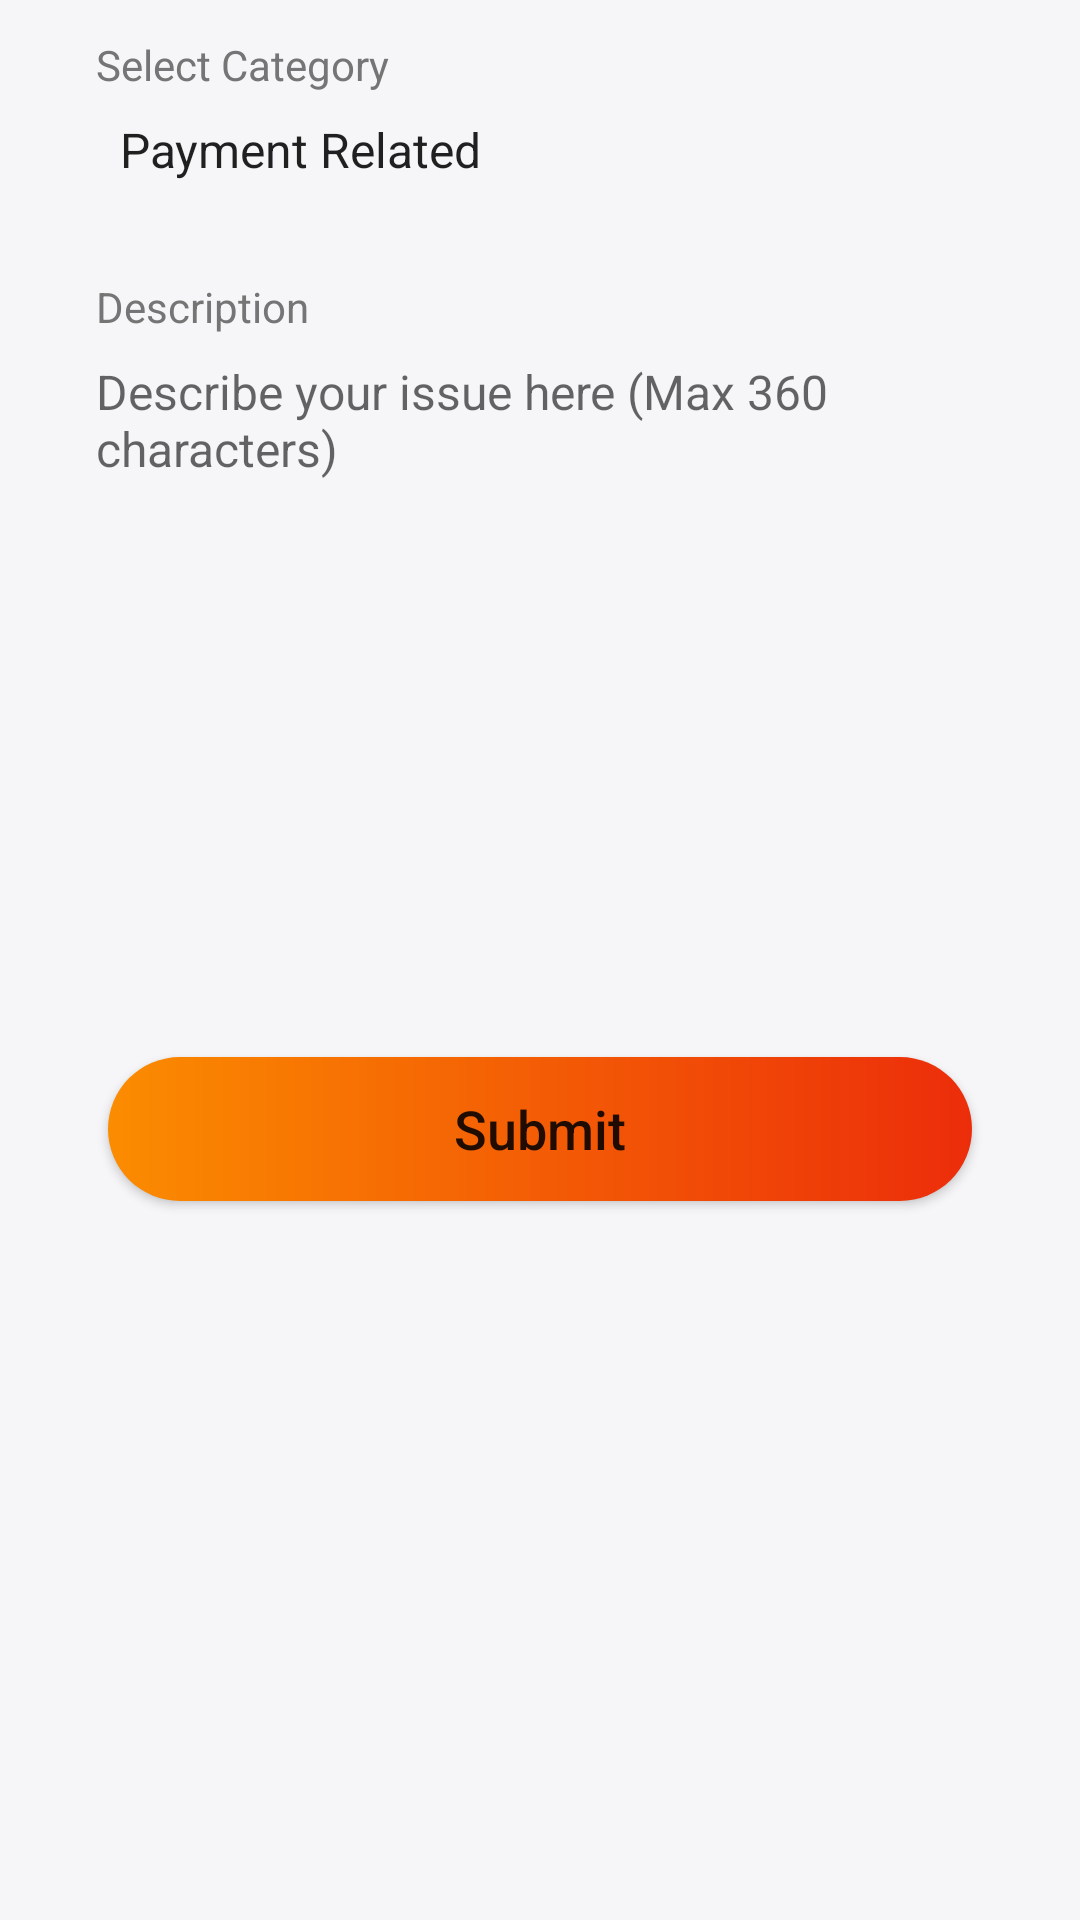

Write the Android layout XML for this screen, with the resource values it uses.
<!-- AndroidManifest.xml: application theme Theme.NoQueuePayDashBoard -->
<!-- res/layout/fragment_customer_care.xml -->
<?xml version="1.0" encoding="utf-8"?>
<RelativeLayout xmlns:android="http://schemas.android.com/apk/res/android"
    xmlns:tools="http://schemas.android.com/tools"
    android:layout_width="match_parent"
    android:layout_height="match_parent"
    android:background="@color/bg_white"
    android:clickable="true"
    android:focusable="true"
    tools:context=".fragments.CustomerCareFragment">

    <Button
        android:id="@+id/submit_button"
        style="@style/FullWidthRoundButton"
        android:layout_below="@id/description_text_box"
        android:layout_marginTop="32dp"
        android:text="Submit" />

    <EditText
        android:id="@+id/description_text_box"
        android:layout_width="match_parent"
        android:layout_height="wrap_content"
        android:layout_below="@id/description_label"
        android:layout_marginStart="16dp"
        android:layout_marginEnd="16dp"
        android:background="@drawable/edit_text_bg"
        android:gravity="top"
        android:hint="Describe your issue here (Max 360 characters)"
        android:lines="10"
        android:maxLength="360"
        android:paddingStart="16dp"
        android:paddingTop="8dp"
        android:paddingEnd="16dp"
        android:paddingBottom="8dp"
        android:textSize="16sp" />

    <Spinner
        android:id="@+id/title_spinner"
        android:layout_width="match_parent"
        android:layout_height="wrap_content"
        android:layout_below="@id/complaint_category"
        android:layout_marginStart="16dp"
        android:layout_marginEnd="16dp"
        android:background="@drawable/spinner_bg"
        android:entries="@array/complaints_list"
        android:paddingStart="16dp"
        android:paddingTop="8dp"
        android:paddingBottom="8dp"
        tools:ignore="RtlSymmetry" />

    <TextView
        android:id="@+id/complaint_category"
        style="@style/ProfileLabelStyle"
        android:layout_marginStart="32dp"
        android:text="Select Category" />

    <TextView
        android:id="@+id/description_label"
        style="@style/ProfileLabelStyle"
        android:layout_below="@id/title_spinner"
        android:layout_marginStart="32dp"
        android:layout_marginTop="24dp"
        android:text="Description" />

    <include
        android:id="@+id/loading_layout"
        layout="@layout/layout_loading"
        android:visibility="invisible" />
</RelativeLayout>
<!-- res/layout/layout_loading.xml (included above) -->
<?xml version="1.0" encoding="utf-8"?>
<RelativeLayout xmlns:android="http://schemas.android.com/apk/res/android"
    android:layout_width="match_parent"
    android:layout_height="match_parent"
    android:elevation="120dp"
    android:background="@color/loading_screen_bg"
    android:clickable="true"
    android:focusable="true">

    <ProgressBar
        android:layout_width="wrap_content"
        android:layout_centerInParent="true"
        android:elevation="1dp"
        android:indeterminate="true"
        android:indeterminateTint="@color/colorSecondary"
        android:layout_height="wrap_content"/>

</RelativeLayout>
<!-- resources referenced by this layout -->
<resources>
  <string-array name="complaints_list">
          <item>Payment Related</item>
          <item>QR scanning Related</item>
          <item>Customer Related</item>
          <item>Login Related</item>
          <item>Bug in app</item>
          <item>Other</item>
      </string-array>
  <color name="bg_white">#F6F6F9</color>
  <color name="colorSecondary">@color/magenta</color>
  <color name="loading_screen_bg">#55FFCC80</color>
  <!-- drawable spinner_bg (drawable-v24) -->
  <?xml version="1.0" encoding="utf-8"?>
  <layer-list xmlns:android="http://schemas.android.com/apk/res/android">
      <item>
          <shape android:shape="rectangle">
              <corners android:radius="12dp" />
              <padding android:right="24dp" />
              <stroke
                  android:width="1dp"
                  android:color="@color/colorSecondary" />
          </shape>
      </item>
      <item
          android:drawable="@drawable/drop_down"
          android:gravity="end" />
  </layer-list>
  <style name="FullWidthRoundButton">
          <item name="android:layout_width">match_parent</item>
          <item name="android:layout_height">wrap_content</item>
          <item name="android:textSize">18sp</item>
          <item name="android:layout_marginTop">16dp</item>
          <item name="android:background">@drawable/round_button_bg</item>
          <item name="android:layout_marginBottom">16dp</item>
          <item name="android:layout_marginStart">36dp</item>
          <item name="android:layout_marginEnd">36dp</item>
          <item name="android:textAllCaps">false</item>
          <item name="paddingStart">24dp</item>
          <item name="paddingEnd">24dp</item>
      </style>
  <style name="ProfileLabelStyle" parent="android:Widget.TextView">
          <item name="android:layout_width">wrap_content</item>
          <item name="android:layout_height">wrap_content</item>
          <item name="android:textColor">@color/text_label</item>
          <item name="android:layout_marginStart">16dp</item>
          <item name="android:layout_marginTop">12dp</item>
      </style>
  <style name="Theme.NoQueuePayDashBoard" parent="Theme.MaterialComponents.Light.DarkActionBar">
          
          <item name="colorPrimary">@color/orange_500</item>
          <item name="colorPrimaryVariant">@color/orange_700</item>
          <item name="colorOnPrimary">@color/white</item>
  
  
          
          <item name="colorSecondary">@color/colorSecondary</item>
          <item name="colorSecondaryVariant">@color/colorSecondary</item>
          <item name="colorOnSecondary">@color/white</item>
          
          <item name="android:statusBarColor" tools:targetApi="l">?attr/colorPrimaryVariant</item>
          
      </style>
  <color name="magenta">#e9104f</color>
  <!-- drawable round_button_bg (drawable) -->
  <?xml version="1.0" encoding="utf-8"?>
  <shape xmlns:android="http://schemas.android.com/apk/res/android"
      android:shape="rectangle">
      <corners android:radius="24dp" />
      <gradient android:startColor="#FB8C00"
          android:endColor="@color/colorPrimaryDark"/>
  </shape>
  <color name="text_label">#757575</color>
  <color name="orange_500">#FA5118</color>
  <color name="orange_700">#EC2D0A</color>
  <color name="white">#FFFFFFFF</color>
  <color name="colorPrimaryDark">@color/orange_700</color>
</resources>
